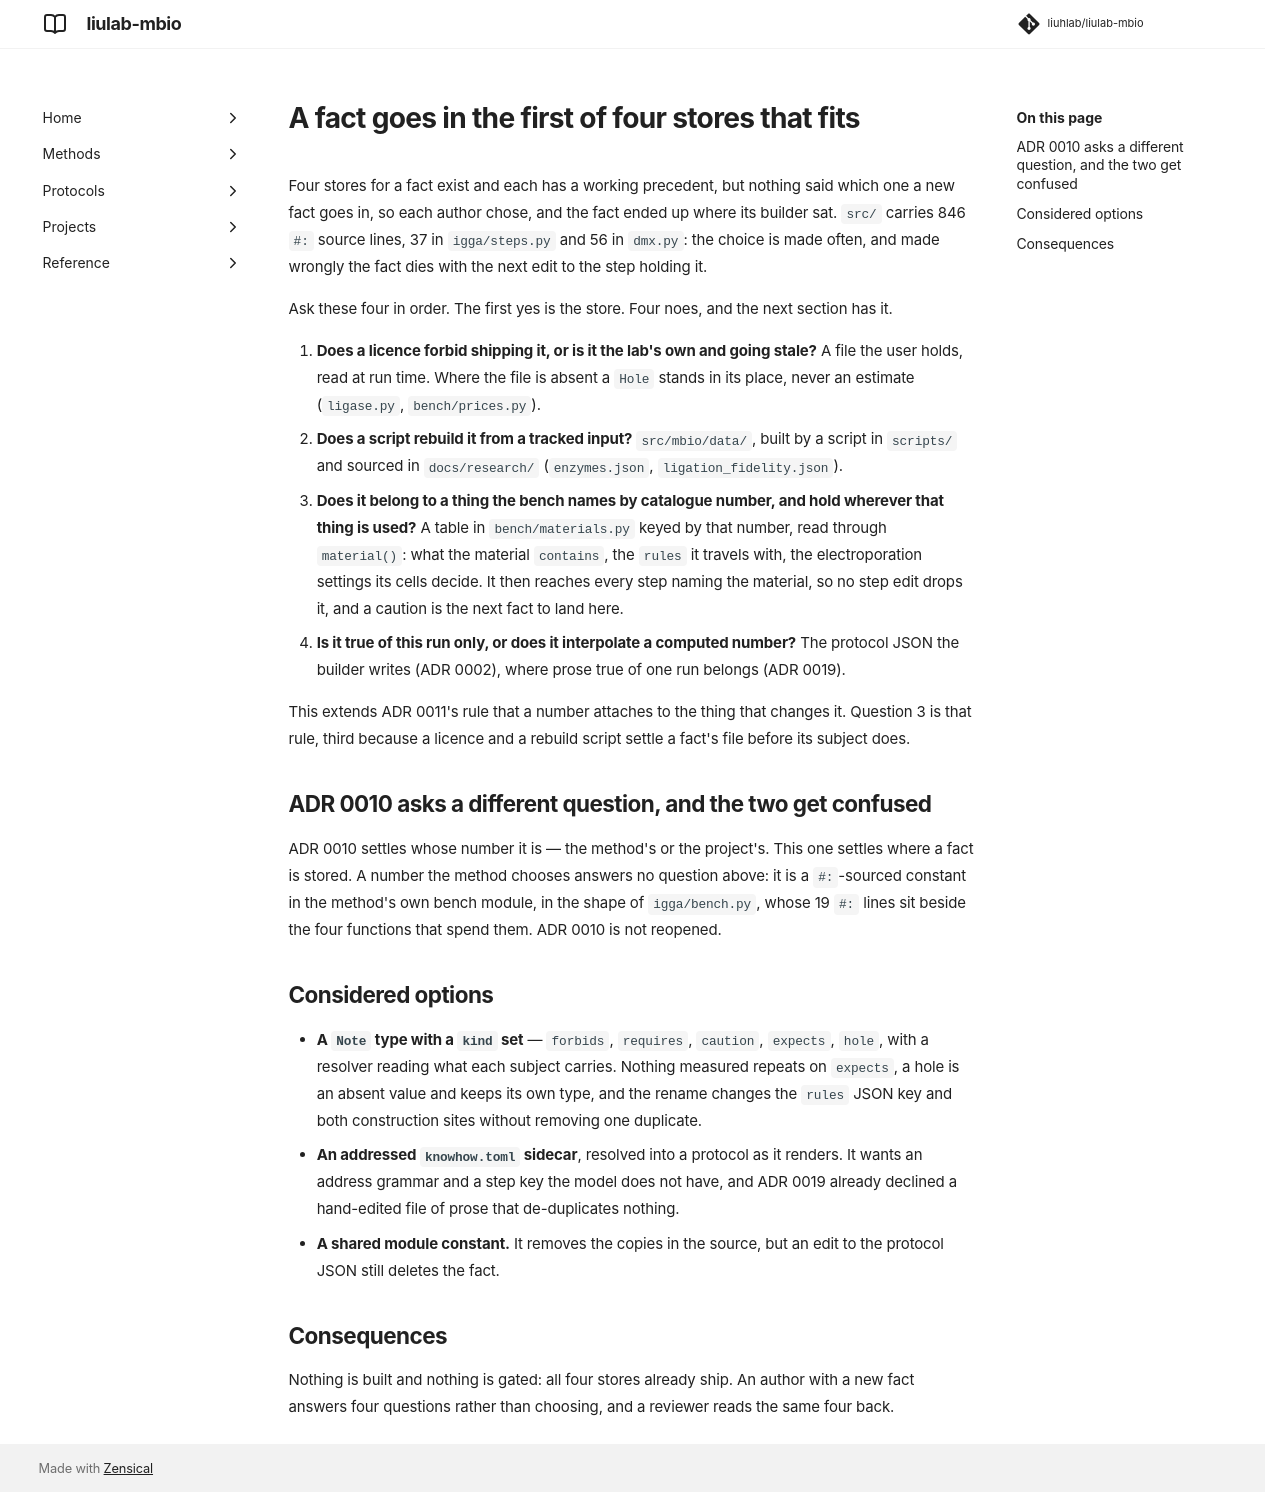

repository: liuhlab/liulab-mbio · page: adr/0020-a-fact-goes-in-the-first-store-that-fits/index.html · generator: mkdocs

---
search:
  exclude: true
---

# A fact goes in the first of four stores that fits

Four stores for a fact exist and each has a working precedent, but nothing said which one a new
fact goes in, so each author chose, and the fact ended up where its builder sat. `src/` carries
846 `#:` source lines, 37 in `igga/steps.py` and 56 in `dmx.py`: the choice is made often, and
made wrongly the fact dies with the next edit to the step holding it.

Ask these four in order. The first yes is the store. Four noes, and the next section has it.

1. **Does a licence forbid shipping it, or is it the lab's own and going stale?** A file the user
   holds, read at run time. Where the file is absent a `Hole` stands in its place, never an
   estimate (`ligase.py`, `bench/prices.py`).
2. **Does a script rebuild it from a tracked input?** `src/mbio/data/`, built by a script
   in `scripts/` and sourced in `docs/research/` (`enzymes.json`, `ligation_fidelity.json`).
3. **Does it belong to a thing the bench names by catalogue number, and hold wherever that thing
   is used?** A table in `bench/materials.py` keyed by that number, read through `material()`:
   what the material `contains`, the `rules` it travels with, the electroporation settings its
   cells decide. It then reaches every step naming the material, so no step edit drops it, and a
   caution is the next fact to land here.
4. **Is it true of this run only, or does it interpolate a computed number?** The protocol JSON
   the builder writes (ADR 0002), where prose true of one run belongs (ADR 0019).

This extends ADR 0011's rule that a number attaches to the thing that changes it. Question 3 is
that rule, third because a licence and a rebuild script settle a fact's file before its subject
does.

## ADR 0010 asks a different question, and the two get confused

ADR 0010 settles whose number it is — the method's or the project's. This one settles where a
fact is stored. A number the method chooses answers no question above: it is a `#:`-sourced
constant in the method's own bench module, in the shape of `igga/bench.py`, whose 19 `#:` lines
sit beside the four functions that spend them. ADR 0010 is not reopened.

## Considered options

- **A `Note` type with a `kind` set** — `forbids`, `requires`, `caution`, `expects`, `hole`, with
  a resolver reading what each subject carries. Nothing measured repeats on `expects`, a hole is
  an absent value and keeps its own type, and the rename changes the `rules` JSON key and both
  construction sites without removing one duplicate.
- **An addressed `knowhow.toml` sidecar**, resolved into a protocol as it renders. It wants an
  address grammar and a step key the model does not have, and ADR 0019 already declined a
  hand-edited file of prose that de-duplicates nothing.
- **A shared module constant.** It removes the copies in the source, but an edit to the protocol
  JSON still deletes the fact.

## Consequences

Nothing is built and nothing is gated: all four stores already ship. An author with a new fact
answers four questions rather than choosing, and a reviewer reads the same four back.
